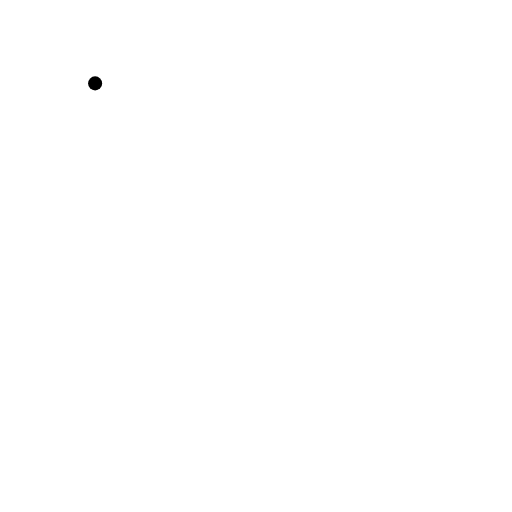
t = 0.00 s
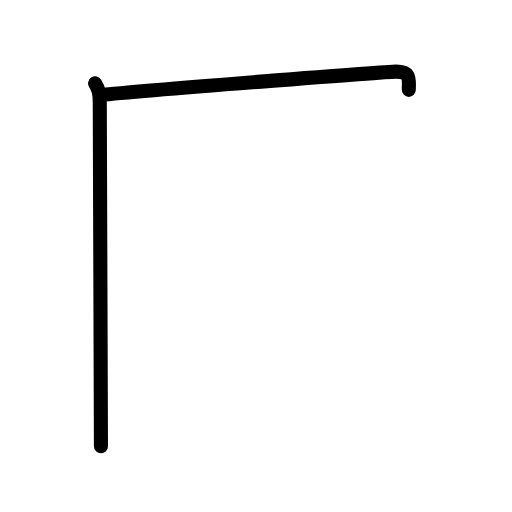
t = 1.38 s
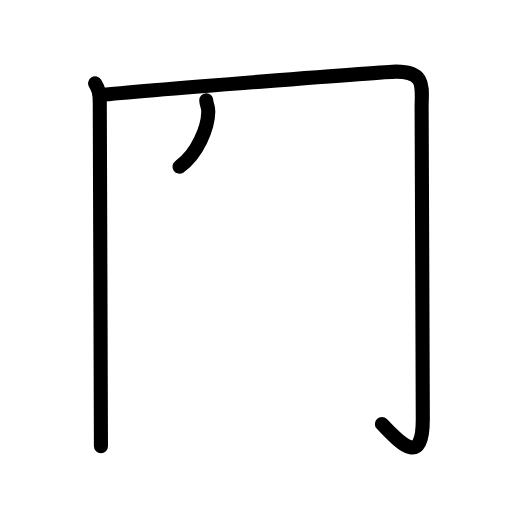
t = 2.75 s
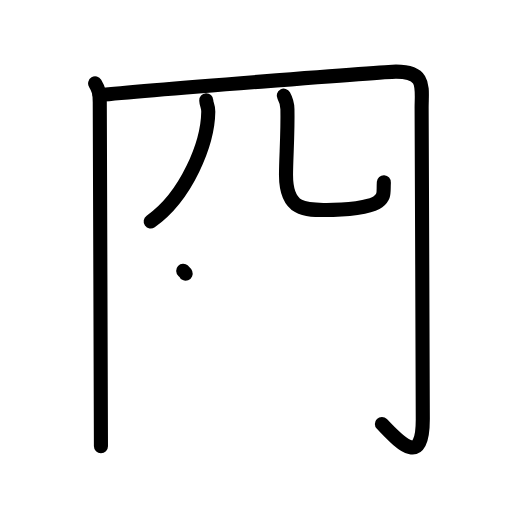
t = 4.25 s
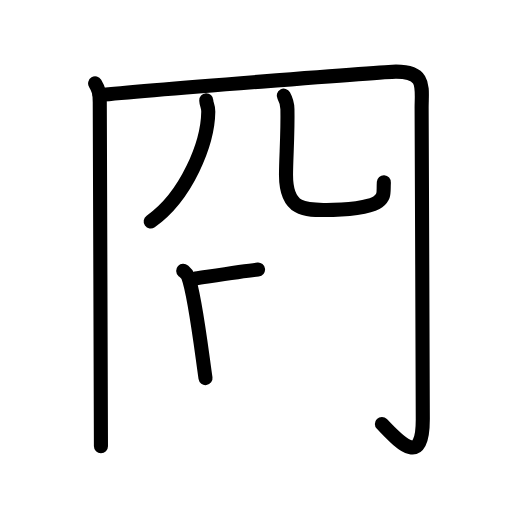
t = 5.17 s
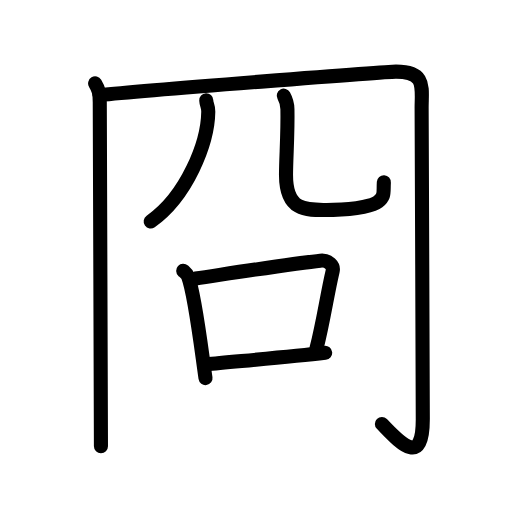
t = 7.00 s

The animated SVG that drew these frames (rendered in a browser with its animation timeline set to each time). Animation: 25 SMIL elements (animate=25); one cycle of 7.00 s.

<?xml version="1.0" encoding="UTF-8"?>
<!--
AniKanjiVG is licensed by CC-BY-SA Paul C. Sommerhoff (https://bitbucket.org/sommerhoff/anikanjivg).
AniKanjiVG uses KanjiVG which is licensed by CC-BY-SA Ulrich Apel (http://kanjivg.tagaini.net).
See also http://creativecommons.org/licenses/by-sa/3.0/
-->
<svg xmlns:kvg='http://kanjivg.tagaini.net' xmlns='http://www.w3.org/2000/svg' width='109' height='109' viewBox='0 0 109 109' style='fill:none;stroke:#000000;stroke-width:3;stroke-linecap:round;stroke-linejoin:round;' id="kvg:kanji_0518f"><g id="kvg:0518f" kvg:element="冏"><g id="kvg:0518f-g1" kvg:element="冂" kvg:radical="general"><path id="kvg:0518f-s1" kvg:type="㇑" d="M20.25,17.75c0.74,1.25,0.99,2,0.99,4c0,2.26,0.25,69.5,0.25,73.25"><animate attributeName="d" begin="0.0s" dur="0.5s" from="M20.25,17.75C20.25,17.75,20.25,17.75,20.25,17.75" to="M20.25,17.75c0.74,1.25,0.99,2,0.99,4" />
<animate attributeName="d" begin="0.5s" dur="0.5s" from="M20.25,17.75c0.74,1.25,0.99,2,0.99,4c0,0,0,0,0,0,0" to="M20.25,17.75c0.74,1.25,0.99,2,0.99,4c0,2.26,0.25,69.5,0.25,73.25" />
</path>
<path id="kvg:0518f-s2" kvg:type="㇆a" d="M21.23,20.25c9.43-1,61.18-5,63.07-5c6.45,0,5.46,3.25,5.46,7.75c0,2.5,0.25,60.5,0.25,66.25c0,10.75-5.26,4.5-8.71,1"><animate attributeName="d" begin="1.0s" dur="0.25s" from="M21.23,20.25C21.23,20.25,21.23,20.25,21.23,20.25" to="M21.23,20.25c9.43-1,61.18-5,63.07-5" />
<animate attributeName="d" begin="1.25s" dur="0.25s" from="M21.23,20.25c9.43-1,61.18-5,63.07-5c0,0,0,0,0,0,0" to="M21.23,20.25c9.43-1,61.18-5,63.07-5c6.45,0,5.46,3.25,5.46,7.75" />
<animate attributeName="d" begin="1.5s" dur="0.25s" from="M21.23,20.25c9.43-1,61.18-5,63.07-5c6.45,0,5.46,3.25,5.46,7.75c0,0,0,0,0,0,0" to="M21.23,20.25c9.43-1,61.18-5,63.07-5c6.45,0,5.46,3.25,5.46,7.75c0,2.5,0.25,60.5,0.25,66.25" />
<animate attributeName="d" begin="1.75s" dur="0.25s" from="M21.23,20.25c9.43-1,61.18-5,63.07-5c6.45,0,5.46,3.25,5.46,7.75c0,2.5,0.25,60.5,0.25,66.25c0,0,0,0,0,0,0" to="M21.23,20.25c9.43-1,61.18-5,63.07-5c6.45,0,5.46,3.25,5.46,7.75c0,2.5,0.25,60.5,0.25,66.25c0,10.75-5.26,4.5-8.71,1" />
<animate attributeName="d" begin="0s" dur="1.0s" from="M-100,-100" to="M-100,-100" />
</path>
</g>
<g id="kvg:0518f-g2" kvg:element="儿" kvg:variant="true" kvg:original="八"><g id="kvg:0518f-g3" kvg:element="丿"><path id="kvg:0518f-s3" kvg:type="㇒" d="M43.91,21.35c0.06,1.15,0.45,1.11,0.43,2.44c-0.09,6.71-4.59,17.96-12.26,23.37"><animate attributeName="d" begin="2.0s" dur="0.5s" from="M43.91,21.35C43.91,21.35,43.91,21.35,43.91,21.35" to="M43.91,21.35c0.06,1.15,0.45,1.11,0.43,2.44" />
<animate attributeName="d" begin="2.5s" dur="0.5s" from="M43.91,21.35c0.06,1.15,0.45,1.11,0.43,2.44c0,0,0,0,0,0,0" to="M43.91,21.35c0.06,1.15,0.45,1.11,0.43,2.44c-0.09,6.71-4.59,17.96-12.26,23.37" />
<animate attributeName="d" begin="0s" dur="2.0s" from="M-100,-100" to="M-100,-100" />
</path>
</g>
<path id="kvg:0518f-s4" kvg:type="㇟" d="M60.41,20.37c0.42,0.77,0.76,1.67,0.78,2.86c0.11,5.28-0.3,10.42-0.3,14.01c0,8.39,5.08,7.44,10.07,7.44c5.27,0,8.74-1.08,9.48-1.69c1.57-1.29,1.14-1.94,1.28-4.2"><animate attributeName="d" begin="3.0s" dur="0.2s" from="M60.41,20.37C60.41,20.37,60.41,20.37,60.41,20.37" to="M60.41,20.37c0.42,0.77,0.76,1.67,0.78,2.86" />
<animate attributeName="d" begin="3.2s" dur="0.2s" from="M60.41,20.37c0.42,0.77,0.76,1.67,0.78,2.86c0,0,0,0,0,0,0" to="M60.41,20.37c0.42,0.77,0.76,1.67,0.78,2.86c0.11,5.28-0.3,10.42-0.3,14.01" />
<animate attributeName="d" begin="3.4s" dur="0.2s" from="M60.41,20.37c0.42,0.77,0.76,1.67,0.78,2.86c0.11,5.28-0.3,10.42-0.3,14.01c0,0,0,0,0,0,0" to="M60.41,20.37c0.42,0.77,0.76,1.67,0.78,2.86c0.11,5.28-0.3,10.42-0.3,14.01c0,8.39,5.08,7.44,10.07,7.44" />
<animate attributeName="d" begin="3.6s" dur="0.2s" from="M60.41,20.37c0.42,0.77,0.76,1.67,0.78,2.86c0.11,5.28-0.3,10.42-0.3,14.01c0,8.39,5.08,7.44,10.07,7.44c0,0,0,0,0,0,0" to="M60.41,20.37c0.42,0.77,0.76,1.67,0.78,2.86c0.11,5.28-0.3,10.42-0.3,14.01c0,8.39,5.08,7.44,10.07,7.44c5.27,0,8.74-1.08,9.48-1.69" />
<animate attributeName="d" begin="3.8s" dur="0.2s" from="M60.41,20.37c0.42,0.77,0.76,1.67,0.78,2.86c0.11,5.28-0.3,10.42-0.3,14.01c0,8.39,5.08,7.44,10.07,7.44c5.27,0,8.74-1.08,9.48-1.69c0,0,0,0,0,0,0" to="M60.41,20.37c0.42,0.77,0.76,1.67,0.78,2.86c0.11,5.28-0.3,10.42-0.3,14.01c0,8.39,5.08,7.44,10.07,7.44c5.27,0,8.74-1.08,9.48-1.69c1.57-1.29,1.14-1.94,1.28-4.2" />
<animate attributeName="d" begin="0s" dur="3.0s" from="M-100,-100" to="M-100,-100" />
</path>
</g>
<g id="kvg:0518f-g4" kvg:element="口"><path id="kvg:0518f-s5" kvg:type="㇑" d="M39,57.64c0.42,0.39,0.85,0.72,1.04,1.21c1.46,3.9,2.71,14.65,3.71,21.65"><animate attributeName="d" begin="4.0s" dur="0.5s" from="M39,57.64C39,57.64,39,57.64,39,57.64" to="M39,57.64c0.42,0.39,0.85,0.72,1.04,1.21" />
<animate attributeName="d" begin="4.5s" dur="0.5s" from="M39,57.64c0.42,0.39,0.85,0.72,1.04,1.21c0,0,0,0,0,0,0" to="M39,57.64c0.42,0.39,0.85,0.72,1.04,1.21c1.46,3.9,2.71,14.65,3.71,21.65" />
<animate attributeName="d" begin="0s" dur="4.0s" from="M-100,-100" to="M-100,-100" />
</path>
<path id="kvg:0518f-s6" kvg:type="㇕b" d="M41.63,59.28C50.25,58,63.25,56,68.19,55.49c1.8-0.19,2.89,1.11,2.63,2.21c-1.18,5.03-1.94,10.52-3.41,16.35"><animate attributeName="d" begin="5.0s" dur="0.3333333333333333s" from="M41.63,59.28C41.63,59.28,41.63,59.28,41.63,59.28" to="M41.63,59.28C50.25,58,63.25,56,68.19,55.49" />
<animate attributeName="d" begin="5.333333333333333s" dur="0.3333333333333333s" from="M41.63,59.28C50.25,58,63.25,56,68.19,55.49c0,0,0,0,0,0,0" to="M41.63,59.28C50.25,58,63.25,56,68.19,55.49c1.8-0.19,2.89,1.11,2.63,2.21" />
<animate attributeName="d" begin="5.666666666666667s" dur="0.3333333333333333s" from="M41.63,59.28C50.25,58,63.25,56,68.19,55.49c1.8-0.19,2.89,1.11,2.63,2.21c0,0,0,0,0,0,0" to="M41.63,59.28C50.25,58,63.25,56,68.19,55.49c1.8-0.19,2.89,1.11,2.63,2.21c-1.18,5.03-1.94,10.52-3.41,16.35" />
<animate attributeName="d" begin="0s" dur="5.0s" from="M-100,-100" to="M-100,-100" />
</path>
<path id="kvg:0518f-s7" kvg:type="㇐b" d="M43.95,77.58c5.8-0.58,17.3-1.58,25.27-2.47"><animate attributeName="d" begin="6.0s" dur="1.0s" from="M43.95,77.58C43.95,77.58,43.95,77.58,43.95,77.58" to="M43.95,77.58c5.8-0.58,17.3-1.58,25.27-2.47" />
<animate attributeName="d" begin="0s" dur="6.0s" from="M-100,-100" to="M-100,-100" />
</path>
</g>
</g>
</svg>
